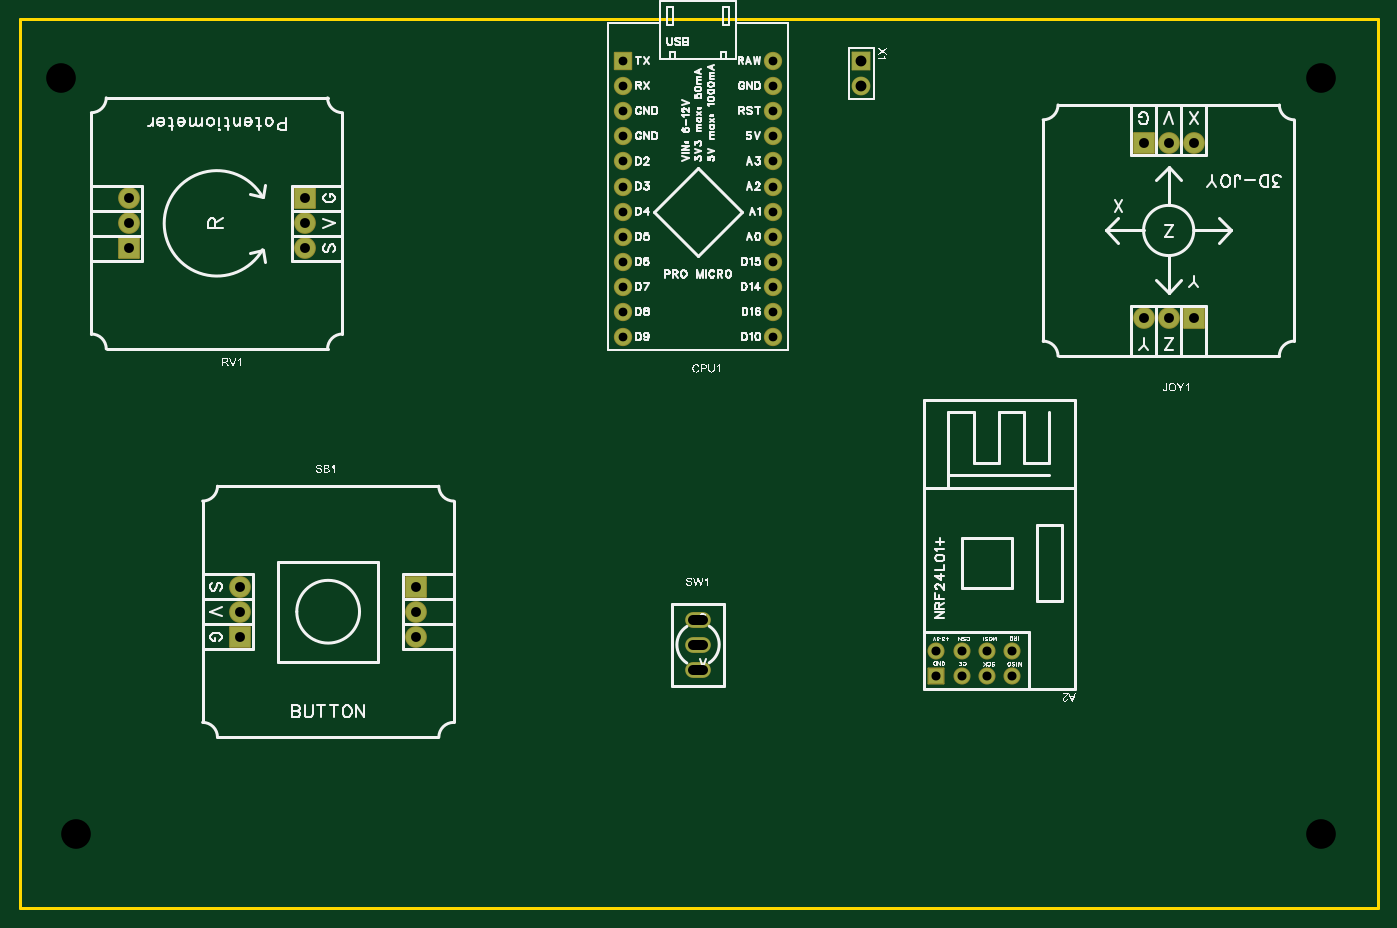
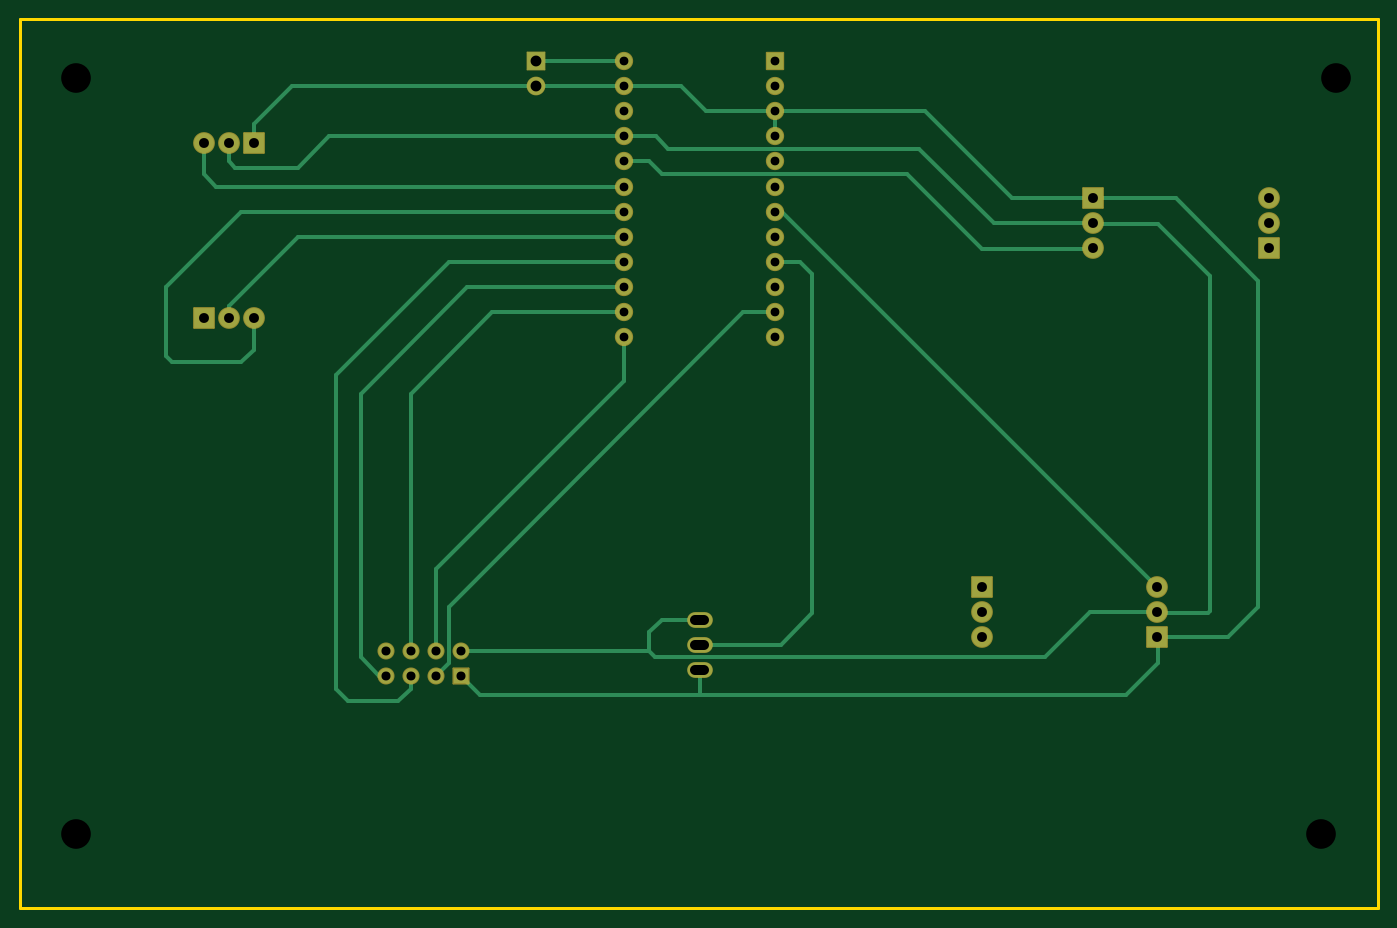
Circuit board: 9 layer files. Board 137.4 x 90.0 mm.
- drill: Drill_NPTH_Through.DRL (275 bytes)
- drill: Drill_PTH_Through.DRL (1323 bytes)
- outline: Gerber_BoardOutlineLayer.GKO (553 bytes)
- bottom_copper: Gerber_BottomLayer.GBL (5787 bytes)
- bottom_silk: Gerber_BottomSilkscreenLayer.GBO (332 bytes)
- bottom_mask: Gerber_BottomSolderMaskLayer.GBS (2458 bytes)
- top_copper: Gerber_TopLayer.GTL (1970 bytes)
- top_silk: Gerber_TopSilkscreenLayer.GTO (118357 bytes)
- top_mask: Gerber_TopSolderMaskLayer.GTS (2455 bytes)

=== drill: Drill_NPTH_Through.DRL ===
;TYPE=NON_PLATED
;Layer: NPTH_Through
;EasyEDA Pro v2.2.37.3, 2025-05-01 14:47:59
;Gerber Generator version 0.3
M48
METRIC,LZ,[number-redacted]
;Hole size 1 = 2.99999 METRIC
T01C2.99999
%
G05
G90
T01
X-64.3522Y38.91483
X-62.85207Y-37.58514
X63.14767Y-37.58514
X63.14767Y38.91483
M30
=== drill: Drill_PTH_Through.DRL ===
;TYPE=PLATED
;Layer: PTH_Through
;EasyEDA Pro v2.2.37.3, 2025-05-01 14:47:59
;Gerber Generator version 0.3
M48
METRIC,LZ,[number-redacted]
;Hole size 1 = 0.88900 METRIC
T01C0.88900
;Hole size 2 = 0.91440 METRIC
T02C0.91440
;Hole size 3 = 1.00000 METRIC
T03C1.00000
;Hole size 4 = 1.10002 METRIC
T04C1.10002
%
G05
G90
T01
X-7.54205Y40.64
X-7.54205Y38.1
X-7.54205Y33.02
X-7.54205Y30.48
X-7.54205Y27.94
X-7.54205Y25.4
X-7.54205Y22.86
X-7.54205Y20.32
X-7.54205Y17.78
X-7.54205Y15.24
X-7.54205Y12.7
X7.69795Y12.7
X7.69795Y15.24
X7.69795Y17.78
X7.69795Y20.32
X7.69795Y22.86
X7.69795Y25.4
X7.69795Y27.94
X7.69795Y30.48
X7.69795Y33.02
X7.69795Y35.56
X7.69795Y38.1
X7.69795Y40.64
X-7.54205Y35.56
T02
X24.20795Y-21.59
X24.20795Y-19.05
X26.74795Y-21.59
X26.74795Y-19.05
X29.28795Y-21.59
X29.28795Y-19.05
X31.82795Y-21.59
X31.82795Y-19.05
T03
X-0.42205Y-20.955G85X0.57795Y-20.955
X-0.42205Y-18.415G85X0.57795Y-18.415
X-0.42205Y-15.875G85X0.57795Y-15.875
X-46.24238Y-15.08506
X-28.46238Y-15.08506
X-46.24263Y-12.54493
X-46.24238Y-17.62493
X-28.46238Y-12.54493
X-28.46238Y-17.62493
X-39.72131Y24.21598
X-57.50131Y24.21598
X-39.72106Y21.67585
X-39.72131Y26.75585
X-57.50131Y21.67585
X-57.50131Y26.75585
X45.16308Y32.385
X47.70295Y32.385
X50.24308Y32.38525
X45.16308Y14.605
X47.70295Y14.605
X50.24308Y14.605
T04
X16.58795Y40.64
X16.58795Y38.1
M30
=== outline: Gerber_BoardOutlineLayer.GKO ===
G04 Layer: BoardOutlineLayer*
G04 EasyEDA Pro v2.2.37.3, 2025-05-01 14:47:59*
G04 Gerber Generator version 0.3*
G04 Scale: 100 percent, Rotated: No, Reflected: No*
G04 Dimensions in millimeters*
G04 Leading zeros omitted, absolute positions, 4 integers and 5 decimals*
%FSLAX45Y45*%
%MOMM*%
%ADD10C,0.254*%
G75*


G04 PolygonModel Start*
G54D10*
G01X6886171Y-4508500D02*
G01X-6856649Y-4508500D01*
G01X-6856649Y4491482D02*
G01X6886176Y4491482D01*
G01X-6856649Y4491482D02*
G01X-6856649Y-4508500D01*
G01X6886171Y-4508500D02*
G01X6886171Y4491482D01*

M02*


=== bottom_copper: Gerber_BottomLayer.GBL ===
G04 Layer: BottomLayer*
G04 EasyEDA Pro v2.2.37.3, 2025-05-01 14:47:59*
G04 Gerber Generator version 0.3*
G04 Scale: 100 percent, Rotated: No, Reflected: No*
G04 Dimensions in millimeters*
G04 Leading zeros omitted, absolute positions, 4 integers and 5 decimals*
%FSLAX45Y45*%
%MOMM*%
%ADD10R,1.524X1.524*%
%ADD11C,1.524*%
%ADD12R,1.651X1.651*%
%ADD13C,1.651*%
%ADD14R,1.8X1.8*%
%ADD15C,1.8*%
%ADD16O,2.49999X1.5*%
%ADD17C,2.0*%
%ADD18R,2.0X2.0*%
%ADD19R,2.0X2.0*%
%ADD20R,2.0X2.0*%
%ADD21C,0.381*%
G75*


G04 Pad Start*
G54D10*
G01X2420795Y-2159000D03*
G54D11*
G01X2420795Y-1905000D03*
G01X2674795Y-2159000D03*
G01X2674795Y-1905000D03*
G01X2928795Y-2159000D03*
G01X2928795Y-1905000D03*
G01X3182795Y-2159000D03*
G01X3182795Y-1905000D03*
G54D12*
G01X-754205Y4064000D03*
G54D13*
G01X-754205Y3810000D03*
G01X-754205Y3302000D03*
G01X-754205Y3048000D03*
G01X-754205Y2794000D03*
G01X-754205Y2540000D03*
G01X-754205Y2286000D03*
G01X-754205Y2032000D03*
G01X-754205Y1778000D03*
G01X-754205Y1524000D03*
G01X-754205Y1270000D03*
G01X769795Y1270000D03*
G01X769795Y1524000D03*
G01X769795Y1778000D03*
G01X769795Y2032000D03*
G01X769795Y2286000D03*
G01X769795Y2540000D03*
G01X769795Y2794000D03*
G01X769795Y3048000D03*
G01X769795Y3302000D03*
G01X769795Y3556000D03*
G01X769795Y3810000D03*
G01X769795Y4064000D03*
G01X-754205Y3556000D03*
G54D14*
G01X1658795Y4064000D03*
G54D15*
G01X1658795Y3810000D03*
G54D16*
G01X7795Y-2095500D03*
G01X7795Y-1841500D03*
G01X7795Y-1587500D03*
G54D17*
G01X-4624212Y-1508519D03*
G01X-2846238Y-1508519D03*
G01X-4624238Y-1254506D03*
G54D18*
G01X-4624238Y-1762506D03*
G01X-2846238Y-1254506D03*
G54D17*
G01X-2846238Y-1762506D03*
G01X-3972156Y2421611D03*
G01X-5750131Y2421611D03*
G01X-3972131Y2167598D03*
G54D19*
G01X-3972131Y2675598D03*
G01X-5750131Y2167598D03*
G54D17*
G01X-5750131Y2675598D03*
G54D20*
G01X4516295Y3238500D03*
G54D17*
G01X4770282Y3238475D03*
G01X5024295Y3238500D03*
G01X4516295Y1460500D03*
G01X4770282Y1460500D03*
G54D20*
G01X5024295Y1460500D03*
G04 Pad End*

G04 Track Start*
G54D21*
G01X769795Y4064000D02*
G01X1658795Y4064000D01*
G01X-3972156Y2421611D02*
G01X-2968094Y2421611D01*
G01X-2214705Y3175000D01*
G01X-3972131Y2675598D02*
G01X-3158607Y2675598D01*
G01X-2278205Y3556000D02*
G01X-754205Y3556000D01*
G01X-3158607Y2675598D02*
G01X-2278205Y3556000D01*
G01X-754205Y3556000D02*
G01X-55705Y3556000D01*
G01X198295Y3810000D01*
G01X769795Y3810000D01*
G01X-754205Y3302000D02*
G01X-754205Y3556000D01*
G01X-2087705Y2921000D02*
G01X-2849705Y2159000D01*
G01X-3963533Y2159000D01*
G01X-3972131Y2167598D01*
G01X-4624212Y-1508519D02*
G01X-4639694Y-1524000D01*
G01X-5135705Y-1524000D01*
G01X-5153666Y-1506039D01*
G01X-5153666Y1887039D01*
G01X-4627705Y2413000D01*
G01X-3980767Y2413000D01*
G01X-3972156Y2421611D01*
G01X-4809607Y2675598D02*
G01X-3972131Y2675598D01*
G01X-5643705Y1841500D02*
G01X-4809607Y2675598D01*
G01X-5643705Y-1460500D02*
G01X-5643705Y1841500D01*
G01X-4624238Y-1254506D02*
G01X-829732Y2540000D01*
G01X-754205Y2540000D01*
G01X-3944686Y-1508519D02*
G01X-4624212Y-1508519D01*
G01X-3484705Y-1968500D02*
G01X-3944686Y-1508519D01*
G01X769795Y3810000D02*
G01X1658795Y3810000D01*
G01X769795Y2286000D02*
G01X4071795Y2286000D01*
G01X4770295Y1587500D01*
G01X4770295Y1460513D01*
G01X769795Y2540000D02*
G01X4643295Y2540000D01*
G01X5405295Y1778000D01*
G01X5405295Y1079500D01*
G01X5341795Y1016000D01*
G01X4643295Y1016000D01*
G01X4516295Y1143000D01*
G01X4516295Y1460500D01*
G01X769795Y2794000D02*
G01X4897295Y2794000D01*
G01X5024295Y2921000D01*
G01X5024295Y3238500D01*
G01X1658795Y3810000D02*
G01X4135295Y3810000D01*
G01X4516295Y3429000D02*
G01X4516295Y3238500D01*
G01X4135295Y3810000D02*
G01X4516295Y3429000D01*
G01X2674795Y-2159000D02*
G01X2547795Y-2032000D01*
G01X3246295Y-2159000D02*
G01X3182795Y-2159000D01*
G01X3436795Y-1968500D02*
G01X3246295Y-2159000D01*
G01X2357295Y1778000D02*
G01X3436795Y698500D01*
G01X769795Y1778000D02*
G01X2357295Y1778000D01*
G01X3436795Y698500D02*
G01X3436795Y-1968500D01*
G01X2103295Y1524000D02*
G01X769795Y1524000D01*
G01X2928795Y698500D02*
G01X2103295Y1524000D01*
G01X2928795Y-1905000D02*
G01X2928795Y698500D01*
G01X2674795Y-1079500D02*
G01X769795Y825500D01*
G01X769795Y1270000D01*
G01X2674795Y-1079500D02*
G01X2674795Y-1905000D01*
G01X2547795Y-1460500D02*
G01X-436705Y1524000D01*
G01X2547795Y-1460500D02*
G01X2547795Y-2032000D01*
G01X-436705Y1524000D02*
G01X-754205Y1524000D01*
G01X-754205Y2032000D02*
G01X-1008205Y2032000D01*
G01X-1135205Y1905000D01*
G01X-1135205Y-1524000D02*
G01X-817705Y-1841500D01*
G01X-1135205Y1905000D02*
G01X-1135205Y-1524000D01*
G01X-4627705Y-2032000D02*
G01X-4627705Y-1765973D01*
G01X-4624238Y-1762506D01*
G01X2420795Y-2159000D02*
G01X2230295Y-2349500D01*
G01X-4310205Y-2349500D02*
G01X-4627705Y-2032000D01*
G01X-4624238Y-1762506D02*
G01X-5341699Y-1762506D01*
G01X-5643705Y-1460500D01*
G01X769795Y3302000D02*
G01X3754295Y3302000D01*
G01X4071795Y2984500D01*
G01X4706795Y2984500D01*
G01X4770295Y3048000D01*
G01X4770295Y3238462D01*
G01X769795Y2032000D02*
G01X2547795Y2032000D01*
G01X3690795Y889000D01*
G01X3690795Y-2286000D01*
G01X3563795Y-2413000D01*
G01X3055795Y-2413000D01*
G01X2928795Y-2286000D02*
G01X2928795Y-2159000D01*
G01X3055795Y-2413000D02*
G01X2928795Y-2286000D01*
G01X-2214705Y3175000D02*
G01X325295Y3175000D01*
G01X452295Y3302000D01*
G01X769795Y3302000D01*
G01X769795Y3048000D02*
G01X515795Y3048000D01*
G01X388795Y2921000D01*
G01X-2087705Y2921000D01*
G01X7795Y-1587500D02*
G01X388795Y-1587500D01*
G01X515795Y-1714500D01*
G01X515795Y-1901736D01*
G01X519059Y-1905000D01*
G01X2420795Y-1905000D01*
G01X519059Y-1905000D02*
G01X455559Y-1968500D01*
G01X-3484705Y-1968500D02*
G01X455559Y-1968500D01*
G01X-817705Y-1841500D02*
G01X7795Y-1841500D01*
G01X7795Y-2095500D02*
G01X7795Y-2343124D01*
G01X14171Y-2349500D01*
G01X2230295Y-2349500D02*
G01X14171Y-2349500D01*
G01X-4310205Y-2349500D01*
G04 Track End*

M02*


=== bottom_silk: Gerber_BottomSilkscreenLayer.GBO ===
G04 Layer: BottomSilkscreenLayer*
G04 EasyEDA Pro v2.2.37.3, 2025-05-01 14:47:59*
G04 Gerber Generator version 0.3*
G04 Scale: 100 percent, Rotated: No, Reflected: No*
G04 Dimensions in millimeters*
G04 Leading zeros omitted, absolute positions, 4 integers and 5 decimals*
%FSLAX45Y45*%
%MOMM*%
%ADD10C,0.254*%
G75*

G54D10*

M02*


=== bottom_mask: Gerber_BottomSolderMaskLayer.GBS ===
G04 Layer: BottomSolderMaskLayer*
G04 EasyEDA Pro v2.2.37.3, 2025-05-01 14:47:59*
G04 Gerber Generator version 0.3*
G04 Scale: 100 percent, Rotated: No, Reflected: No*
G04 Dimensions in millimeters*
G04 Leading zeros omitted, absolute positions, 4 integers and 5 decimals*
%FSLAX45Y45*%
%MOMM*%
%AMRoundRect*1,1,$1,$2,$3*1,1,$1,$4,$5*1,1,$1,0-$2,0-$3*1,1,$1,0-$4,0-$5*20,1,$1,$2,$3,$4,$5,0*20,1,$1,$4,$5,0-$2,0-$3,0*20,1,$1,0-$2,0-$3,0-$4,0-$5,0*20,1,$1,0-$4,0-$5,$2,$3,0*4,1,4,$2,$3,$4,$5,0-$2,0-$3,0-$4,0-$5,$2,$3,0*%
%ADD10RoundRect,0.18181X0.77269X-0.77269X-0.77269X-0.77269*%
%ADD11C,1.7272*%
%ADD12RoundRect,0.18313X-0.83553X0.83553X0.83553X0.83553*%
%ADD13C,1.8542*%
%ADD14RoundRect,0.09645X0.90257X0.90257X0.90257X-0.90257*%
%ADD15C,1.9016*%
%ADD16O,2.59999X1.6*%
%ADD17C,2.2032*%
%ADD18RoundRect,0.18604X-1.00858X1.00858X1.00858X1.00858*%
%ADD19RoundRect,0.18604X1.00858X-1.00858X-1.00858X-1.00858*%
%ADD20RoundRect,0.18604X1.00858X1.00858X1.00858X-1.00858*%
G75*


G04 Pad Start*
G54D10*
G01X2420795Y-2159000D03*
G54D11*
G01X2420795Y-1905000D03*
G01X2674795Y-2159000D03*
G01X2674795Y-1905000D03*
G01X2928795Y-2159000D03*
G01X2928795Y-1905000D03*
G01X3182795Y-2159000D03*
G01X3182795Y-1905000D03*
G54D12*
G01X-754205Y4064000D03*
G54D13*
G01X-754205Y3810000D03*
G01X-754205Y3302000D03*
G01X-754205Y3048000D03*
G01X-754205Y2794000D03*
G01X-754205Y2540000D03*
G01X-754205Y2286000D03*
G01X-754205Y2032000D03*
G01X-754205Y1778000D03*
G01X-754205Y1524000D03*
G01X-754205Y1270000D03*
G01X769795Y1270000D03*
G01X769795Y1524000D03*
G01X769795Y1778000D03*
G01X769795Y2032000D03*
G01X769795Y2286000D03*
G01X769795Y2540000D03*
G01X769795Y2794000D03*
G01X769795Y3048000D03*
G01X769795Y3302000D03*
G01X769795Y3556000D03*
G01X769795Y3810000D03*
G01X769795Y4064000D03*
G01X-754205Y3556000D03*
G54D14*
G01X1658795Y4064000D03*
G54D15*
G01X1658795Y3810000D03*
G54D16*
G01X7795Y-2095500D03*
G01X7795Y-1841500D03*
G01X7795Y-1587500D03*
G54D17*
G01X-4624212Y-1508519D03*
G01X-2846238Y-1508519D03*
G01X-4624238Y-1254506D03*
G54D18*
G01X-4624238Y-1762506D03*
G01X-2846238Y-1254506D03*
G54D17*
G01X-2846238Y-1762506D03*
G01X-3972156Y2421611D03*
G01X-5750131Y2421611D03*
G01X-3972131Y2167598D03*
G54D19*
G01X-3972131Y2675598D03*
G01X-5750131Y2167598D03*
G54D17*
G01X-5750131Y2675598D03*
G54D20*
G01X4516295Y3238500D03*
G54D17*
G01X4770282Y3238475D03*
G01X5024295Y3238500D03*
G01X4516295Y1460500D03*
G01X4770282Y1460500D03*
G54D20*
G01X5024295Y1460500D03*
G04 Pad End*

M02*


=== top_copper: Gerber_TopLayer.GTL ===
G04 Layer: TopLayer*
G04 EasyEDA Pro v2.2.37.3, 2025-05-01 14:47:59*
G04 Gerber Generator version 0.3*
G04 Scale: 100 percent, Rotated: No, Reflected: No*
G04 Dimensions in millimeters*
G04 Leading zeros omitted, absolute positions, 4 integers and 5 decimals*
%FSLAX45Y45*%
%MOMM*%
%ADD10R,1.524X1.524*%
%ADD11C,1.524*%
%ADD12R,1.651X1.651*%
%ADD13C,1.651*%
%ADD14R,1.8X1.8*%
%ADD15C,1.8*%
%ADD16O,2.49999X1.5*%
%ADD17C,2.0*%
%ADD18R,2.0X2.0*%
%ADD19R,2.0X2.0*%
%ADD20R,2.0X2.0*%
G75*


G04 Pad Start*
G54D10*
G01X2420795Y-2159000D03*
G54D11*
G01X2420795Y-1905000D03*
G01X2674795Y-2159000D03*
G01X2674795Y-1905000D03*
G01X2928795Y-2159000D03*
G01X2928795Y-1905000D03*
G01X3182795Y-2159000D03*
G01X3182795Y-1905000D03*
G54D12*
G01X-754205Y4064000D03*
G54D13*
G01X-754205Y3810000D03*
G01X-754205Y3302000D03*
G01X-754205Y3048000D03*
G01X-754205Y2794000D03*
G01X-754205Y2540000D03*
G01X-754205Y2286000D03*
G01X-754205Y2032000D03*
G01X-754205Y1778000D03*
G01X-754205Y1524000D03*
G01X-754205Y1270000D03*
G01X769795Y1270000D03*
G01X769795Y1524000D03*
G01X769795Y1778000D03*
G01X769795Y2032000D03*
G01X769795Y2286000D03*
G01X769795Y2540000D03*
G01X769795Y2794000D03*
G01X769795Y3048000D03*
G01X769795Y3302000D03*
G01X769795Y3556000D03*
G01X769795Y3810000D03*
G01X769795Y4064000D03*
G01X-754205Y3556000D03*
G54D14*
G01X1658795Y4064000D03*
G54D15*
G01X1658795Y3810000D03*
G54D16*
G01X7795Y-2095500D03*
G01X7795Y-1841500D03*
G01X7795Y-1587500D03*
G54D17*
G01X-4624212Y-1508519D03*
G01X-2846238Y-1508519D03*
G01X-4624238Y-1254506D03*
G54D18*
G01X-4624238Y-1762506D03*
G01X-2846238Y-1254506D03*
G54D17*
G01X-2846238Y-1762506D03*
G01X-3972156Y2421611D03*
G01X-5750131Y2421611D03*
G01X-3972131Y2167598D03*
G54D19*
G01X-3972131Y2675598D03*
G01X-5750131Y2167598D03*
G54D17*
G01X-5750131Y2675598D03*
G54D20*
G01X4516295Y3238500D03*
G54D17*
G01X4770282Y3238475D03*
G01X5024295Y3238500D03*
G01X4516295Y1460500D03*
G01X4770282Y1460500D03*
G54D20*
G01X5024295Y1460500D03*
G04 Pad End*

M02*


=== top_silk: Gerber_TopSilkscreenLayer.GTO (118357 bytes, source omitted) ===
=== top_mask: Gerber_TopSolderMaskLayer.GTS ===
G04 Layer: TopSolderMaskLayer*
G04 EasyEDA Pro v2.2.37.3, 2025-05-01 14:47:59*
G04 Gerber Generator version 0.3*
G04 Scale: 100 percent, Rotated: No, Reflected: No*
G04 Dimensions in millimeters*
G04 Leading zeros omitted, absolute positions, 4 integers and 5 decimals*
%FSLAX45Y45*%
%MOMM*%
%AMRoundRect*1,1,$1,$2,$3*1,1,$1,$4,$5*1,1,$1,0-$2,0-$3*1,1,$1,0-$4,0-$5*20,1,$1,$2,$3,$4,$5,0*20,1,$1,$4,$5,0-$2,0-$3,0*20,1,$1,0-$2,0-$3,0-$4,0-$5,0*20,1,$1,0-$4,0-$5,$2,$3,0*4,1,4,$2,$3,$4,$5,0-$2,0-$3,0-$4,0-$5,$2,$3,0*%
%ADD10RoundRect,0.18181X0.77269X-0.77269X-0.77269X-0.77269*%
%ADD11C,1.7272*%
%ADD12RoundRect,0.18313X-0.83553X0.83553X0.83553X0.83553*%
%ADD13C,1.8542*%
%ADD14RoundRect,0.09645X0.90257X0.90257X0.90257X-0.90257*%
%ADD15C,1.9016*%
%ADD16O,2.59999X1.6*%
%ADD17C,2.2032*%
%ADD18RoundRect,0.18604X-1.00858X1.00858X1.00858X1.00858*%
%ADD19RoundRect,0.18604X1.00858X-1.00858X-1.00858X-1.00858*%
%ADD20RoundRect,0.18604X1.00858X1.00858X1.00858X-1.00858*%
G75*


G04 Pad Start*
G54D10*
G01X2420795Y-2159000D03*
G54D11*
G01X2420795Y-1905000D03*
G01X2674795Y-2159000D03*
G01X2674795Y-1905000D03*
G01X2928795Y-2159000D03*
G01X2928795Y-1905000D03*
G01X3182795Y-2159000D03*
G01X3182795Y-1905000D03*
G54D12*
G01X-754205Y4064000D03*
G54D13*
G01X-754205Y3810000D03*
G01X-754205Y3302000D03*
G01X-754205Y3048000D03*
G01X-754205Y2794000D03*
G01X-754205Y2540000D03*
G01X-754205Y2286000D03*
G01X-754205Y2032000D03*
G01X-754205Y1778000D03*
G01X-754205Y1524000D03*
G01X-754205Y1270000D03*
G01X769795Y1270000D03*
G01X769795Y1524000D03*
G01X769795Y1778000D03*
G01X769795Y2032000D03*
G01X769795Y2286000D03*
G01X769795Y2540000D03*
G01X769795Y2794000D03*
G01X769795Y3048000D03*
G01X769795Y3302000D03*
G01X769795Y3556000D03*
G01X769795Y3810000D03*
G01X769795Y4064000D03*
G01X-754205Y3556000D03*
G54D14*
G01X1658795Y4064000D03*
G54D15*
G01X1658795Y3810000D03*
G54D16*
G01X7795Y-2095500D03*
G01X7795Y-1841500D03*
G01X7795Y-1587500D03*
G54D17*
G01X-4624212Y-1508519D03*
G01X-2846238Y-1508519D03*
G01X-4624238Y-1254506D03*
G54D18*
G01X-4624238Y-1762506D03*
G01X-2846238Y-1254506D03*
G54D17*
G01X-2846238Y-1762506D03*
G01X-3972156Y2421611D03*
G01X-5750131Y2421611D03*
G01X-3972131Y2167598D03*
G54D19*
G01X-3972131Y2675598D03*
G01X-5750131Y2167598D03*
G54D17*
G01X-5750131Y2675598D03*
G54D20*
G01X4516295Y3238500D03*
G54D17*
G01X4770282Y3238475D03*
G01X5024295Y3238500D03*
G01X4516295Y1460500D03*
G01X4770282Y1460500D03*
G54D20*
G01X5024295Y1460500D03*
G04 Pad End*

M02*


